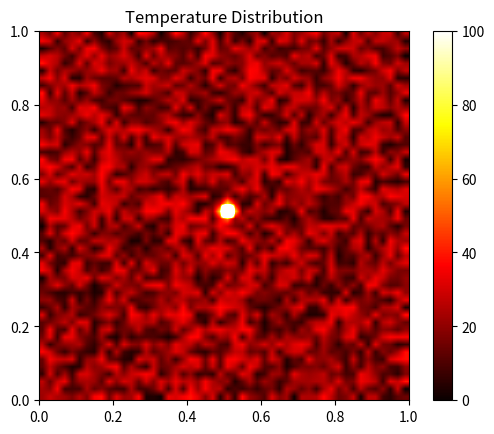

Source code (Python):
import numpy as np
import matplotlib.pyplot as plt
from matplotlib.animation import FuncAnimation

#Løser varmeligningen med randkrav u(0,y,t)=u(Lx,y,t)=u(x,0,t)=u(x,Ly,t)=0
# Parametre
Lx, Ly = 1.0, 1.0 #område
Nx, Ny = 50, 50 #antall punkter
dx, dy = Lx / (Nx - 1), Ly / (Ny - 1) #avstand mellom punktene i x og y retning
alpha = 0.01  # Termisk diffusivitet
dt = 0.001  # Tidssteg
Nt = 10000  # Antall tidssteg

# Initialisere temperaturen
# u = np.zeros((Nx, Ny)) #Her er for temperatur null på hele flaten
np.random.seed(0)  # Ellers kan vi ta noe random
u = np.random.rand(Nx, Ny) *40 

# Initialbetingelse, altså plassere en varme et sted på området for t=0
u[Nx//2, Ny//2] = 1000

# plotting
fig, ax = plt.subplots()
im = ax.imshow(u, cmap='hot', interpolation='bilinear', origin='lower', extent=[0, Lx, 0, Ly], vmin=0, vmax=100)
ax.set_title("Temperature Distribution")
colorbar = fig.colorbar(im)

# funksjon som løser varmelikningen
def update(frame):
    global u
    u_new = u.copy()
    for i in range(1, Nx-1):
        for j in range(1, Ny-1):
            u_new[i, j] = u[i, j] + dt * alpha * (
                (u[i+1, j] - 2*u[i, j] + u[i-1, j]) / dx**2 +
                (u[i, j+1] - 2*u[i, j] + u[i, j-1]) / dy**2)
    u = u_new
    im.set_data(u)
    return im,

# animasjon
ani = FuncAnimation(fig, update, frames=Nt, blit=True)
plt.show()